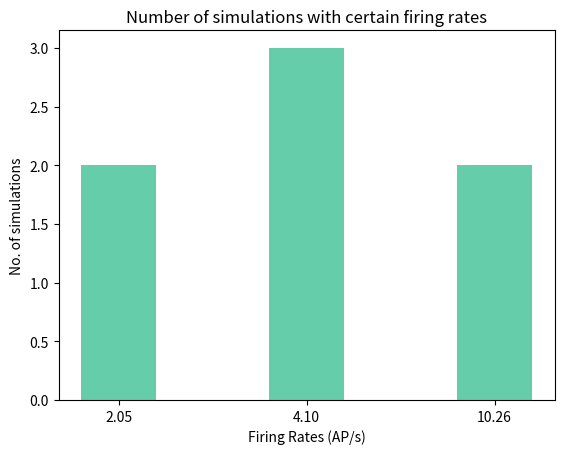

Here is the Python script that generated this plot:
""" [redacted]
created 11:35 8/9"""

#these numbers don't make sense... it's not (#)(1000)/487.5
atp_depriv= 5000/487.500
control=2000/487.500
ek_neg40= 1000/487.500
ena_30= 2000/487.500
gk_5= 1000/487.500
gna_point2=5000/487.500
gnatkfast_gnapkslow= 2000/487.500

print(atp_depriv)
print(control)
print(ek_neg40)
# only calculating these values and will use them to figure out the other ones.
import matplotlib.pyplot as plt

data= {'2.05':2, '4.10':3,'10.26':2}
firing_rate= data.keys()
number= data.values()
plt.bar(firing_rate, number, color ='mediumaquamarine', width = 0.4) 
  
plt.xlabel("Firing Rates (AP/s)") 
plt.ylabel("No. of simulations") 
plt.title("Number of simulations with certain firing rates") 
plt.show() 